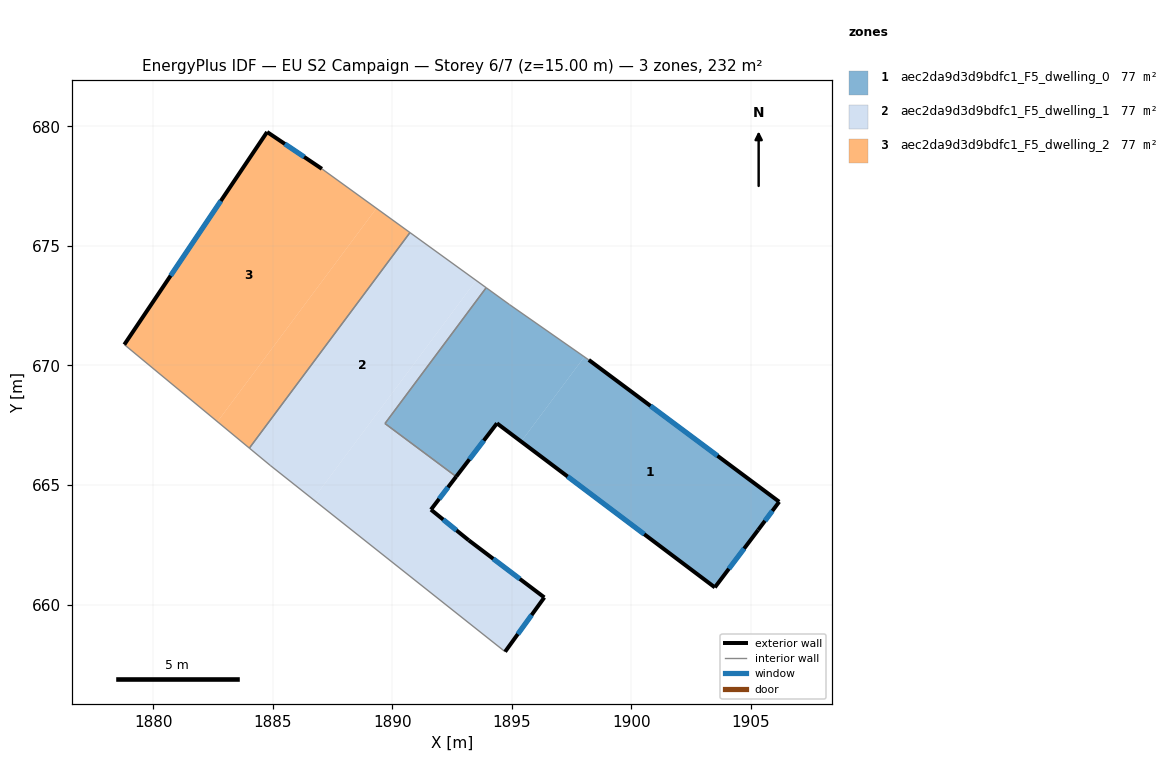
=== STOREY PLAN SPEC (per zone: floor XY polygon, exterior-wall plan segments, windows/doors) ===
zone 1: aec2da9d3d9bdfc1_F5_dwelling_0  (77.4 m²)
  floor: (1898.03, 670.36) (1895.39, 666.82) (1894.38, 667.58) (1892.67, 665.35) (1889.69, 667.57) (1893.93, 673.25) (1894.91, 672.54)
  floor: (1906.18, 664.30) (1905.30, 663.12) (1903.49, 660.72) (1895.39, 666.82) (1898.03, 670.36) (1898.22, 670.23)
  exterior wall: (1905.30, 663.12) – (1906.18, 664.30)  [1.5 m]
    window: (1905.58, 663.50) – (1905.89, 663.92)  [0.5 m²]
  exterior wall: (1903.49, 660.72) – (1905.30, 663.12)  [3.0 m]
    window: (1904.07, 661.50) – (1904.71, 662.34)  [1.1 m²]
  exterior wall: (1894.38, 667.58) – (1903.49, 660.72)  [11.4 m]
    window: (1897.33, 665.36) – (1900.53, 662.94)  [4.2 m²]
  exterior wall: (1892.67, 665.35) – (1894.38, 667.58)  [2.8 m]
    window: (1893.23, 666.07) – (1893.82, 666.86)  [1.0 m²]
  exterior wall: (1906.18, 664.30) – (1898.22, 670.23)  [9.9 m]
    window: (1903.60, 666.22) – (1900.80, 668.31)  [3.7 m²]
  interior walls: 4
zone 2: aec2da9d3d9bdfc1_F5_dwelling_1  (77.4 m²)
  floor: (1893.93, 673.25) (1889.69, 667.57) (1892.67, 665.35) (1891.62, 663.97) (1893.20, 662.69) (1896.36, 660.30) (1894.72, 658.03) (1886.69, 664.40) (1893.51, 673.55)
  floor: (1893.51, 673.55) (1886.69, 664.40) (1884.90, 665.82) (1884.03, 666.54) (1890.74, 675.55)
  exterior wall: (1891.62, 663.97) – (1892.67, 665.35)  [1.7 m]
    window: (1891.96, 664.42) – (1892.33, 664.90)  [0.6 m²]
  exterior wall: (1893.20, 662.69) – (1891.62, 663.97)  [2.0 m]
    window: (1892.68, 663.10) – (1892.13, 663.55)  [0.8 m²]
  exterior wall: (1896.36, 660.30) – (1893.20, 662.69)  [4.0 m]
    window: (1895.33, 661.07) – (1894.22, 661.91)  [1.5 m²]
  exterior wall: (1894.72, 658.03) – (1896.36, 660.30)  [2.8 m]
    window: (1895.25, 658.77) – (1895.83, 659.56)  [1.0 m²]
  interior walls: 6
zone 3: aec2da9d3d9bdfc1_F5_dwelling_2  (77.4 m²)
  floor: (1887.06, 678.22) (1889.34, 676.57) (1882.69, 667.65) (1878.80, 670.87) (1884.77, 679.76)
  floor: (1890.74, 675.55) (1884.03, 666.54) (1882.69, 667.65) (1889.34, 676.57)
  exterior wall: (1884.77, 679.76) – (1878.80, 670.87)  [10.7 m]
    window: (1882.83, 676.88) – (1880.73, 673.75)  [4.0 m²]
  exterior wall: (1887.06, 678.22) – (1884.77, 679.76)  [2.8 m]
    window: (1886.31, 678.72) – (1885.51, 679.26)  [1.0 m²]
  interior walls: 3

=== DERIVED (storey summary) ===
Building: EU S2 Campaign
Storey: 6 of 7  (floor level z = 15.00 m)
Storey gross floor area: 232.2 m²
Zones on this storey: 3
  - aec2da9d3d9bdfc1_F5_dwelling_0: floor 77.4 m²; exterior wall 28.6 m (85.8 m²); 5 window(s) 10.6 m²; WWR 12.4%
  - aec2da9d3d9bdfc1_F5_dwelling_1: floor 77.4 m²; exterior wall 10.5 m (31.6 m²); 4 window(s) 3.9 m²; WWR 12.4%
  - aec2da9d3d9bdfc1_F5_dwelling_2: floor 77.4 m²; exterior wall 13.5 m (40.4 m²); 2 window(s) 5.0 m²; WWR 12.4%
Zone adjacency (shared interzone walls):
  - aec2da9d3d9bdfc1_F5_dwelling_0 ↔ aec2da9d3d9bdfc1_F5_dwelling_1
  - aec2da9d3d9bdfc1_F5_dwelling_1 ↔ aec2da9d3d9bdfc1_F5_dwelling_2